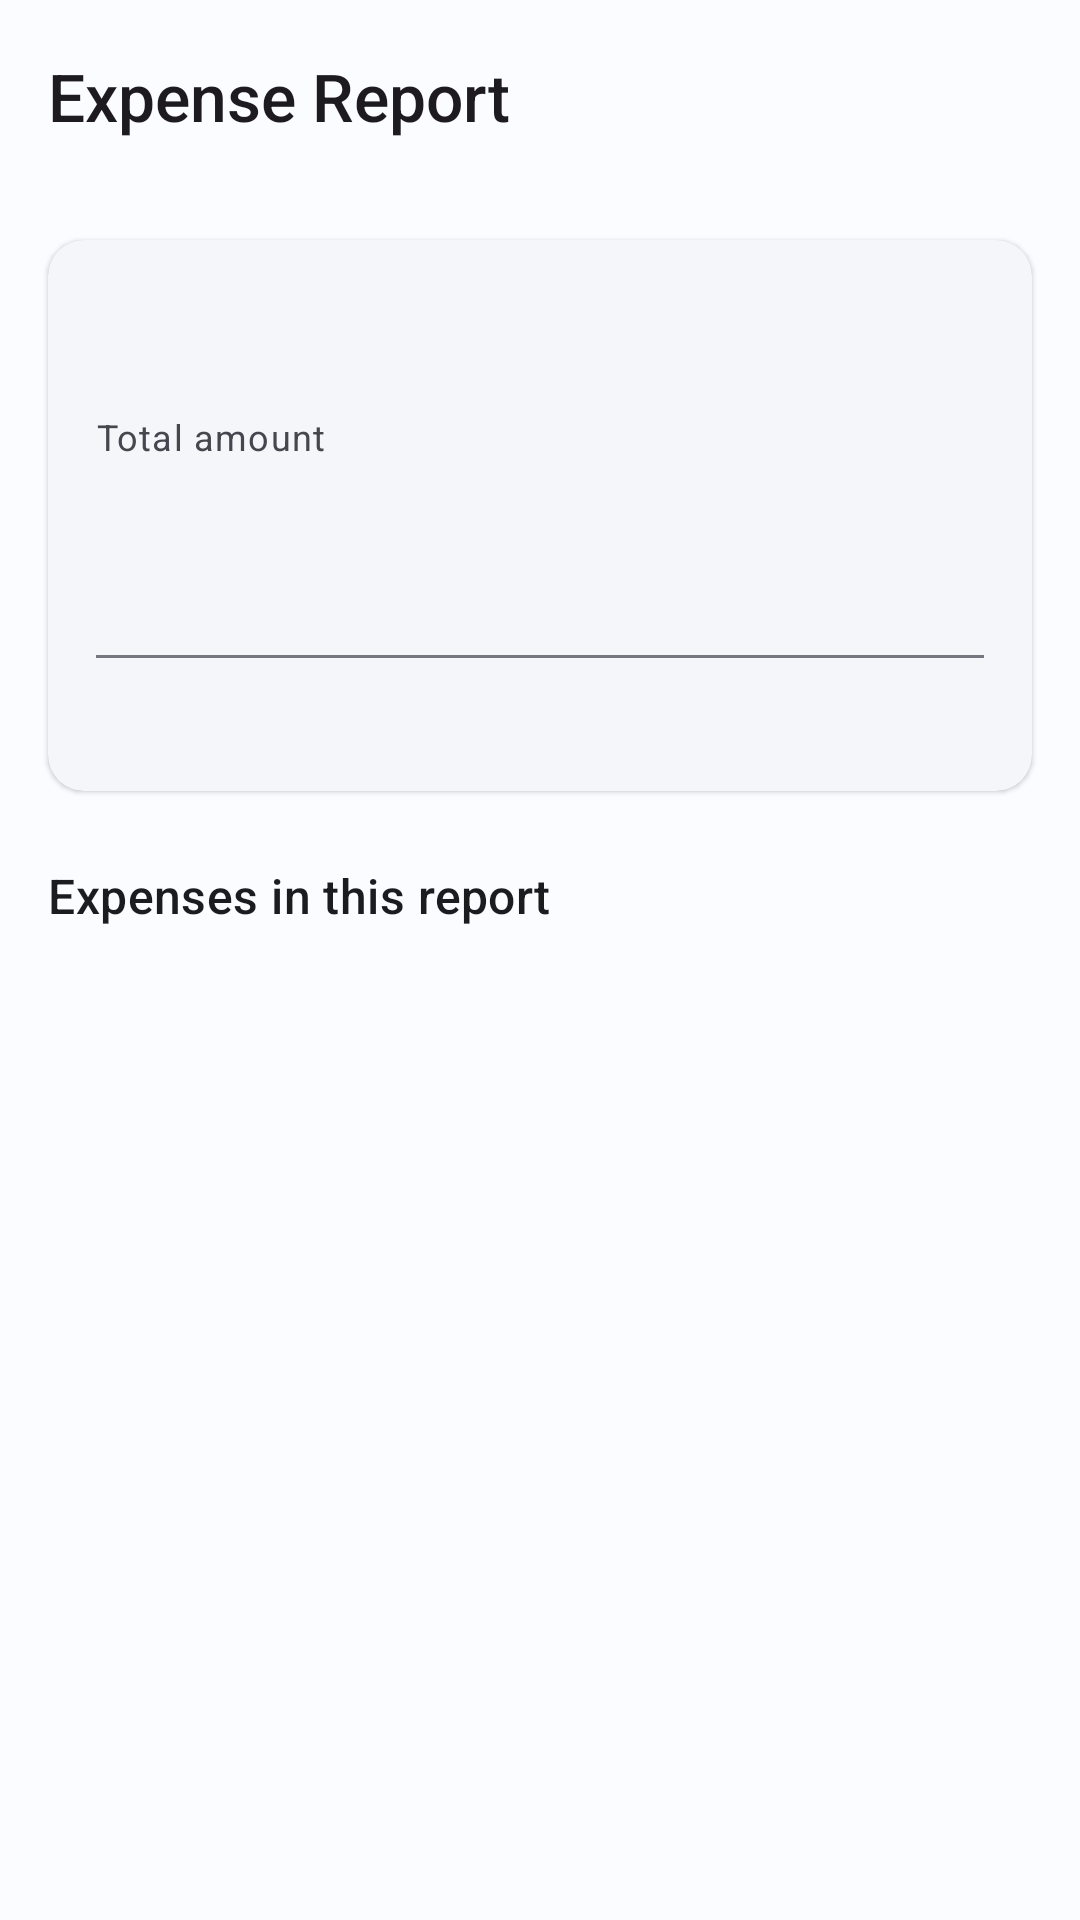

Layout XML and referenced resources for this Android screen:
<!-- AndroidManifest.xml: application theme Theme.HRMS -->
<!-- res/layout/fragment_expense_report_detail.xml -->
<?xml version="1.0" encoding="utf-8"?>
<LinearLayout xmlns:android="http://schemas.android.com/apk/res/android"
    xmlns:app="http://schemas.android.com/apk/res-auto"
    xmlns:tools="http://schemas.android.com/tools"
    android:layout_width="match_parent"
    android:layout_height="match_parent"
    android:background="?attr/colorSurface"
    android:orientation="vertical">

    <com.google.android.material.appbar.MaterialToolbar
        android:id="@+id/toolbar"
        style="@style/Widget.HRMS.Toolbar"
        android:layout_width="match_parent"
        android:layout_height="?attr/actionBarSize"
        app:navigationContentDescription="@string/expense_reports_cd_back"
        app:navigationIcon="@drawable/ic_arrow_back"
        app:title="@string/expense_report_detail_title" />

    <FrameLayout
        android:layout_width="match_parent"
        android:layout_height="0dp"
        android:layout_weight="1">

        <androidx.core.widget.NestedScrollView
            android:id="@+id/contentScroll"
            android:layout_width="match_parent"
            android:layout_height="match_parent"
            android:clipToPadding="false"
            android:paddingBottom="@dimen/space_xl">

            <LinearLayout
                android:layout_width="match_parent"
                android:layout_height="wrap_content"
                android:orientation="vertical">

                
                <com.google.android.material.card.MaterialCardView
                    style="@style/Widget.HRMS.Card"
                    android:layout_width="match_parent"
                    android:layout_height="wrap_content"
                    android:layout_marginHorizontal="@dimen/space_lg"
                    android:layout_marginTop="@dimen/space_lg">

                    <LinearLayout
                        android:layout_width="match_parent"
                        android:layout_height="wrap_content"
                        android:orientation="vertical">

                        <TextView
                            android:id="@+id/textReportMonth"
                            android:layout_width="match_parent"
                            android:layout_height="wrap_content"
                            android:textAppearance="@style/TextAppearance.HRMS.TitleLarge"
                            android:textColor="?attr/colorOnSurface"
                            tools:text="September 2026" />

                        <TextView
                            style="@style/Widget.HRMS.Text.Caption"
                            android:layout_width="match_parent"
                            android:layout_height="wrap_content"
                            android:layout_marginTop="@dimen/space_md"
                            android:text="@string/expense_report_total_label" />

                        <TextView
                            android:id="@+id/textReportTotal"
                            android:layout_width="match_parent"
                            android:layout_height="wrap_content"
                            android:layout_marginTop="@dimen/space_xxs"
                            android:textAppearance="@style/TextAppearance.HRMS.HeadlineSmall"
                            android:textColor="?attr/colorPrimary"
                            tools:text="₹20,150" />

                        <TextView
                            android:id="@+id/textReportItemCount"
                            style="@style/Widget.HRMS.Text.Caption"
                            android:layout_width="match_parent"
                            android:layout_height="wrap_content"
                            android:layout_marginTop="@dimen/space_xxs"
                            tools:text="5 expenses" />

                        <View
                            android:layout_width="match_parent"
                            android:layout_height="@dimen/stroke_width_thin"
                            android:layout_marginVertical="@dimen/space_md"
                            android:background="?attr/colorOutline" />

                        <TextView
                            android:id="@+id/textReportBreakdown"
                            style="@style/Widget.HRMS.Text.Caption"
                            android:layout_width="match_parent"
                            android:layout_height="wrap_content"
                            tools:text="1 Submitted · 1 Approved · 1 Paid · 1 Rejected · 1 Draft" />
                    </LinearLayout>
                </com.google.android.material.card.MaterialCardView>

                
                <TextView
                    style="@style/Widget.HRMS.Text.SectionHeader"
                    android:layout_width="wrap_content"
                    android:layout_height="wrap_content"
                    android:layout_marginStart="@dimen/space_lg"
                    android:layout_marginTop="@dimen/space_xl"
                    android:layout_marginBottom="@dimen/space_sm"
                    android:text="@string/expense_report_section_items" />

                <androidx.recyclerview.widget.RecyclerView
                    android:id="@+id/recyclerReportExpenses"
                    android:layout_width="match_parent"
                    android:layout_height="wrap_content"
                    android:nestedScrollingEnabled="false"
                    android:overScrollMode="never"
                    android:paddingHorizontal="@dimen/space_lg"
                    tools:listitem="@layout/item_expense" />
            </LinearLayout>
        </androidx.core.widget.NestedScrollView>

        <com.triotech.hrms.ui.components.LoadingView
            android:id="@+id/loadingView"
            android:layout_width="match_parent"
            android:layout_height="match_parent"
            android:visibility="gone" />

        <com.triotech.hrms.ui.components.ErrorView
            android:id="@+id/errorView"
            android:layout_width="match_parent"
            android:layout_height="match_parent"
            android:visibility="gone" />
    </FrameLayout>

</LinearLayout>
<!-- res/layout/item_expense.xml (included above) -->
<?xml version="1.0" encoding="utf-8"?>
<com.google.android.material.card.MaterialCardView xmlns:android="http://schemas.android.com/apk/res/android"
    xmlns:app="http://schemas.android.com/apk/res-auto"
    xmlns:tools="http://schemas.android.com/tools"
    style="@style/Widget.HRMS.Card.Interactive"
    android:layout_width="match_parent"
    android:layout_height="wrap_content"
    android:layout_marginBottom="@dimen/space_sm"
    android:clickable="true"
    android:focusable="true">

    <LinearLayout
        android:layout_width="match_parent"
        android:layout_height="wrap_content"
        android:orientation="vertical">

        <LinearLayout
            android:layout_width="match_parent"
            android:layout_height="wrap_content"
            android:gravity="center_vertical"
            android:orientation="horizontal">

            <ImageView
                android:id="@+id/imageExpenseIcon"
                android:layout_width="@dimen/icon_size_md"
                android:layout_height="@dimen/icon_size_md"
                android:importantForAccessibility="no"
                android:src="@drawable/ic_folder"
                app:tint="?attr/colorPrimary" />

            <TextView
                android:id="@+id/textExpenseTitle"
                android:layout_width="0dp"
                android:layout_height="wrap_content"
                android:layout_marginStart="@dimen/space_md"
                android:layout_weight="1"
                android:ellipsize="end"
                android:maxLines="1"
                android:textAppearance="@style/TextAppearance.HRMS.TitleSmall"
                android:textColor="?attr/colorOnSurface"
                tools:text="Hotel stay - Mumbai offsite" />

            <com.google.android.material.chip.Chip
                android:id="@+id/chipStatus"
                style="@style/Widget.HRMS.Chip.Status"
                android:layout_width="wrap_content"
                android:layout_height="wrap_content"
                android:clickable="false"
                tools:text="Submitted" />
        </LinearLayout>

        <LinearLayout
            android:layout_width="match_parent"
            android:layout_height="wrap_content"
            android:layout_marginTop="@dimen/space_sm"
            android:gravity="center_vertical"
            android:orientation="horizontal">

            <TextView
                android:id="@+id/textExpenseCategoryDate"
                style="@style/Widget.HRMS.Text.Caption"
                android:layout_width="0dp"
                android:layout_height="wrap_content"
                android:layout_weight="1"
                android:ellipsize="end"
                android:maxLines="1"
                tools:text="Accommodation · 03 Sep 2026" />

            <TextView
                android:id="@+id/textExpenseAmount"
                android:layout_width="wrap_content"
                android:layout_height="wrap_content"
                android:layout_marginStart="@dimen/space_md"
                android:textAppearance="@style/TextAppearance.HRMS.TitleSmall"
                android:textColor="?attr/colorOnSurface"
                tools:text="₹7,200" />
        </LinearLayout>
    </LinearLayout>
</com.google.android.material.card.MaterialCardView>
<!-- resources referenced by this layout -->
<resources>
  <dimen name="icon_size_md">24dp</dimen>
  <dimen name="space_lg">16dp</dimen>
  <dimen name="space_md">12dp</dimen>
  <dimen name="space_sm">8dp</dimen>
  <dimen name="space_xl">24dp</dimen>
  <dimen name="space_xxs">2dp</dimen>
  <dimen name="stroke_width_thin">1dp</dimen>
  <string name="expense_report_detail_title">Expense Report</string>
  <string name="expense_report_section_items">Expenses in this report</string>
  <string name="expense_report_total_label">Total amount</string>
  <string name="expense_reports_cd_back">Back</string>
  <dimen name="radius_md">12dp</dimen>
  <dimen name="elevation_low">1dp</dimen>
  <color name="md_theme_light_primary">@color/hrms_blue_40</color>
  <color name="md_theme_light_onPrimary">@color/hrms_blue_100</color>
  <color name="md_theme_light_primaryContainer">@color/hrms_blue_90</color>
  <color name="md_theme_light_onPrimaryContainer">@color/hrms_blue_10</color>
  <color name="md_theme_light_secondary">@color/hrms_teal_40</color>
  <color name="md_theme_light_onSecondary">#FFFFFF</color>
  <color name="md_theme_light_secondaryContainer">@color/hrms_teal_90</color>
  <color name="md_theme_light_onSecondaryContainer">@color/hrms_teal_20</color>
  <color name="md_theme_light_tertiary">@color/hrms_amber_40</color>
  <color name="md_theme_light_onTertiary">#FFFFFF</color>
  <color name="md_theme_light_tertiaryContainer">@color/hrms_amber_90</color>
  <color name="md_theme_light_onTertiaryContainer">@color/hrms_amber_20</color>
  <color name="md_theme_light_error">@color/hrms_red_40</color>
  <color name="md_theme_light_onError">#FFFFFF</color>
  <color name="md_theme_light_errorContainer">@color/hrms_red_90</color>
  <color name="md_theme_light_onErrorContainer">@color/hrms_red_10</color>
  <color name="md_theme_light_background">@color/hrms_neutral_99</color>
  <color name="md_theme_light_onBackground">@color/hrms_neutral_10</color>
  <color name="md_theme_light_surface">@color/hrms_neutral_99</color>
  <color name="md_theme_light_onSurface">@color/hrms_neutral_10</color>
  <color name="md_theme_light_surfaceVariant">@color/hrms_neutral_variant_90</color>
  <color name="md_theme_light_onSurfaceVariant">@color/hrms_neutral_variant_30</color>
  <color name="md_theme_light_outline">@color/hrms_neutral_variant_50</color>
  <color name="md_theme_light_outlineVariant">@color/hrms_neutral_variant_80</color>
  <color name="md_theme_light_surfaceContainerLowest">#FFFFFF</color>
  <color name="md_theme_light_surfaceContainerLow">#F5F6FA</color>
  <color name="md_theme_light_surfaceContainer">#EFF0F5</color>
  <color name="md_theme_light_surfaceContainerHigh">#E9EAEF</color>
  <color name="md_theme_light_surfaceContainerHighest">#E3E4E9</color>
  <style name="ShapeAppearance.HRMS.Large" parent="ShapeAppearance.Material3.Corner.Large">
          <item name="cornerSize">@dimen/radius_lg</item>
      </style>
  <color name="hrms_blue_40">#1957C2</color>
  <color name="hrms_blue_100">#FFFFFF</color>
  <color name="hrms_blue_90">#D7E2FF</color>
  <color name="hrms_blue_10">#00174A</color>
  <color name="hrms_teal_40">#2E7D6B</color>
  <color name="hrms_teal_90">#B5F1DE</color>
  <color name="hrms_teal_20">#00382D</color>
  <color name="hrms_amber_40">#7C5800</color>
  <color name="hrms_amber_90">#FFDEA6</color>
  <color name="hrms_amber_20">#412D00</color>
  <color name="hrms_red_40">#BA1A1A</color>
  <color name="hrms_red_90">#FFDAD6</color>
  <color name="hrms_red_10">#410002</color>
  <color name="hrms_neutral_99">#FBFCFF</color>
  <color name="hrms_neutral_10">#1A1C1E</color>
  <color name="hrms_neutral_variant_90">#E1E2EC</color>
  <color name="hrms_neutral_variant_30">#44474E</color>
  <color name="hrms_neutral_variant_50">#74777F</color>
  <color name="hrms_neutral_variant_80">#C4C6D0</color>
  <dimen name="radius_sm">8dp</dimen>
  <dimen name="radius_lg">16dp</dimen>
  <dimen name="button_height">48dp</dimen>
  <dimen name="elevation_medium">3dp</dimen>
</resources>
